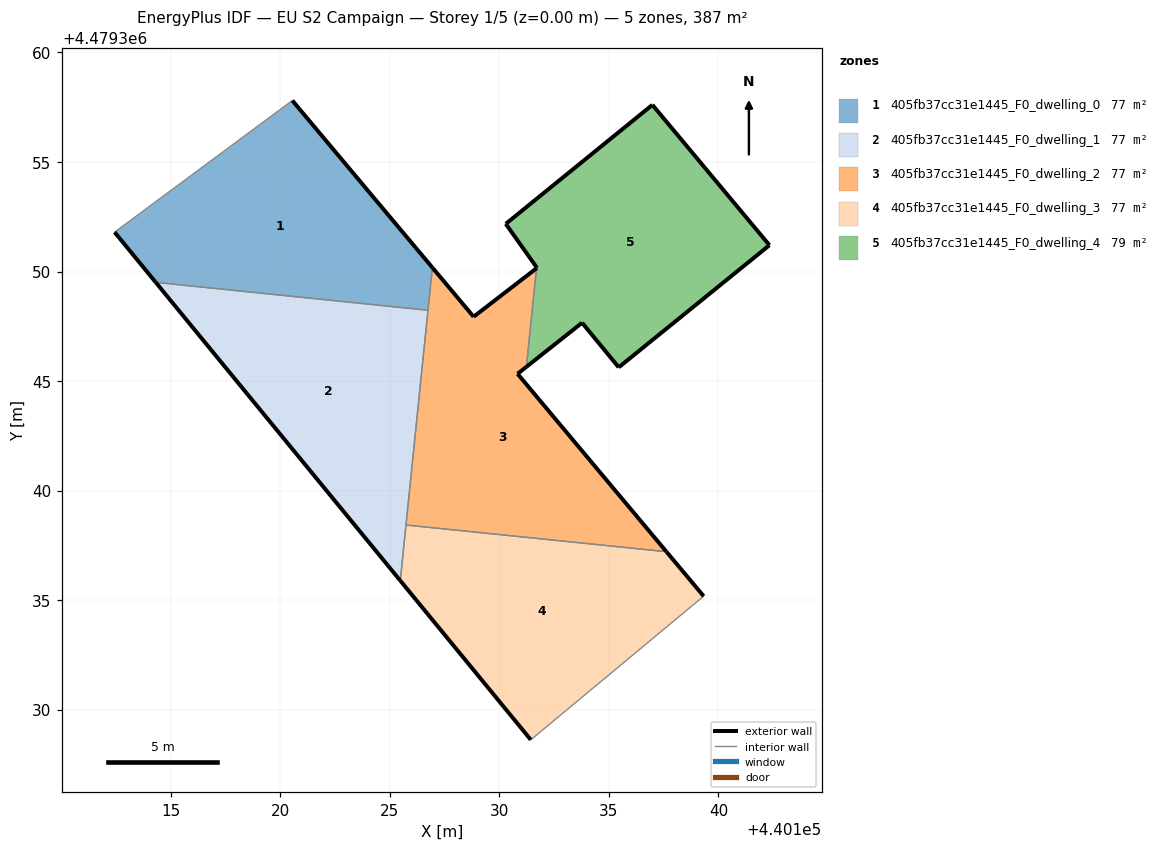
=== STOREY PLAN SPEC (per zone: floor XY polygon, exterior-wall plan segments, windows/doors) ===
zone 1: 405fb37cc31e1445_F0_dwelling_0  (77.4 m²)
  floor: (440126.75, 4479348.23) (440126.95, 4479350.18) (440120.56, 4479357.80) (440112.45, 4479351.80) (440114.32, 4479349.51)
  exterior wall: (440120.56, 4479357.80) – (440126.95, 4479350.18)  [9.9 m]
  exterior wall: (440114.32, 4479349.51) – (440112.45, 4479351.80)  [3.0 m]
  interior walls: 3
zone 2: 405fb37cc31e1445_F0_dwelling_1  (77.4 m²)
  floor: (440125.48, 4479335.90) (440126.75, 4479348.23) (440114.32, 4479349.51)
  exterior wall: (440125.48, 4479335.90) – (440114.32, 4479349.51)  [17.6 m]
  interior walls: 3
zone 3: 405fb37cc31e1445_F0_dwelling_2  (76.8 m²)
  floor: (440137.63, 4479337.22) (440130.83, 4479345.33) (440131.24, 4479345.65) (440131.70, 4479350.15) (440128.83, 4479347.94) (440126.95, 4479350.18) (440125.74, 4479338.43)
  exterior wall: (440128.83, 4479347.94) – (440131.70, 4479350.15)  [3.6 m]
  exterior wall: (440131.24, 4479345.65) – (440130.83, 4479345.33)  [0.5 m]
  exterior wall: (440130.83, 4479345.33) – (440137.63, 4479337.22)  [10.6 m]
  exterior wall: (440126.95, 4479350.18) – (440128.83, 4479347.94)  [2.9 m]
  interior walls: 4
zone 4: 405fb37cc31e1445_F0_dwelling_3  (76.8 m²)
  floor: (440139.33, 4479335.19) (440137.63, 4479337.22) (440125.74, 4479338.43) (440125.48, 4479335.90) (440131.44, 4479328.63)
  exterior wall: (440137.63, 4479337.22) – (440139.33, 4479335.19)  [2.6 m]
  exterior wall: (440131.44, 4479328.63) – (440125.48, 4479335.90)  [9.4 m]
  interior walls: 3
zone 5: 405fb37cc31e1445_F0_dwelling_4  (78.6 m²)
  floor: (440142.33, 4479351.20) (440136.99, 4479357.61) (440130.29, 4479352.18) (440131.72, 4479350.17) (440131.70, 4479350.15) (440131.24, 4479345.65) (440133.78, 4479347.66) (440135.45, 4479345.63)
  exterior wall: (440142.33, 4479351.20) – (440135.45, 4479345.63)  [8.9 m]
  exterior wall: (440135.45, 4479345.63) – (440133.78, 4479347.66)  [2.6 m]
  exterior wall: (440133.78, 4479347.66) – (440131.24, 4479345.65)  [3.2 m]
  exterior wall: (440131.70, 4479350.15) – (440131.72, 4479350.17)  [0.0 m]
  exterior wall: (440131.72, 4479350.17) – (440130.29, 4479352.18)  [2.5 m]
  exterior wall: (440130.29, 4479352.18) – (440136.99, 4479357.61)  [8.6 m]
  exterior wall: (440136.99, 4479357.61) – (440142.33, 4479351.20)  [8.3 m]
  interior walls: 1

=== DERIVED (storey summary) ===
Building: EU S2 Campaign
Storey: 1 of 5  (floor level z = 0.00 m)
Storey gross floor area: 387.1 m²
Zones on this storey: 5
  - 405fb37cc31e1445_F0_dwelling_0: floor 77.4 m²; exterior wall 12.9 m (38.7 m²); WWR 0.0%
  - 405fb37cc31e1445_F0_dwelling_1: floor 77.4 m²; exterior wall 17.6 m (52.8 m²); WWR 0.0%
  - 405fb37cc31e1445_F0_dwelling_2: floor 76.8 m²; exterior wall 17.7 m (53.0 m²); WWR 0.0%
  - 405fb37cc31e1445_F0_dwelling_3: floor 76.8 m²; exterior wall 12.0 m (36.1 m²); WWR 0.0%
  - 405fb37cc31e1445_F0_dwelling_4: floor 78.6 m²; exterior wall 34.2 m (102.5 m²); WWR 0.0%
Zone adjacency (shared interzone walls):
  - 405fb37cc31e1445_F0_dwelling_0 ↔ 405fb37cc31e1445_F0_dwelling_1
  - 405fb37cc31e1445_F0_dwelling_0 ↔ 405fb37cc31e1445_F0_dwelling_2
  - 405fb37cc31e1445_F0_dwelling_1 ↔ 405fb37cc31e1445_F0_dwelling_2
  - 405fb37cc31e1445_F0_dwelling_1 ↔ 405fb37cc31e1445_F0_dwelling_3
  - 405fb37cc31e1445_F0_dwelling_2 ↔ 405fb37cc31e1445_F0_dwelling_3
  - 405fb37cc31e1445_F0_dwelling_2 ↔ 405fb37cc31e1445_F0_dwelling_4